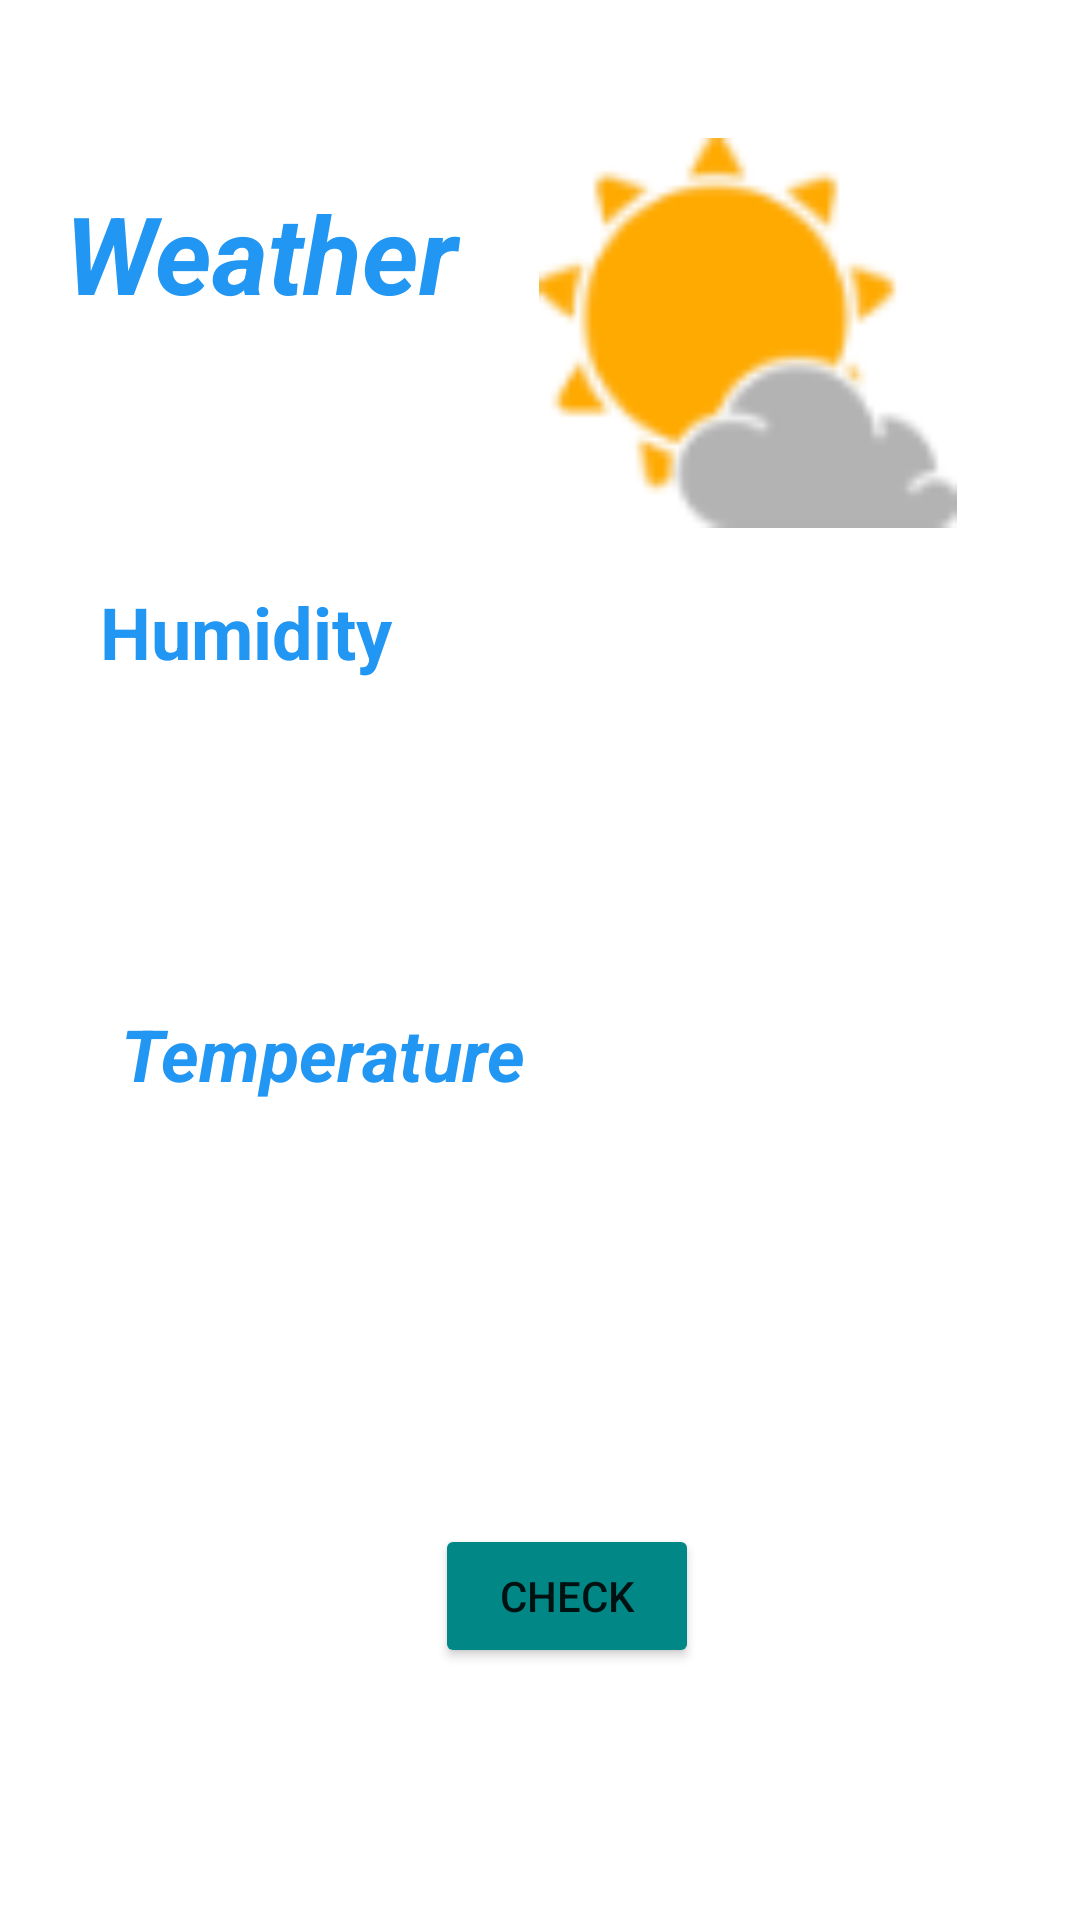

The Android layout XML behind this screen, and the referenced resources:
<!-- AndroidManifest.xml: application theme Theme.HealthSpace3 -->
<!-- res/layout/activity_weather.xml -->
<?xml version="1.0" encoding="utf-8"?>
<androidx.constraintlayout.widget.ConstraintLayout xmlns:android="http://schemas.android.com/apk/res/android"
    xmlns:app="http://schemas.android.com/apk/res-auto"
    xmlns:tools="http://schemas.android.com/tools"
    android:layout_width="match_parent"
    android:layout_height="match_parent"
    tools:context=".weather">
    <TextView
        android:id="@+id/textView1"
        android:layout_width="147dp"
        android:layout_height="73dp"
        android:layout_marginStart="62dp"
        android:layout_marginTop="60dp"
        android:layout_marginEnd="297dp"
        android:text="Weather"
        android:textColor="#2196F3"
        android:textSize="36sp"
        android:textStyle="bold|italic"

        app:layout_constraintEnd_toEndOf="parent"
        app:layout_constraintHorizontal_bias="0.278"
        app:layout_constraintStart_toStartOf="parent"
        app:layout_constraintTop_toTopOf="parent" />

    <TextView
        android:id="@+id/textView"
        android:layout_width="170dp"
        android:layout_height="112dp"
        android:layout_marginStart="171dp"
        android:layout_marginTop="212dp"
        android:layout_marginEnd="182dp"

        android:textSize="36sp"
        app:layout_constraintEnd_toEndOf="parent"
        app:layout_constraintHorizontal_bias="0.089"

        app:layout_constraintStart_toStartOf="parent"
        app:layout_constraintTop_toTopOf="parent" />

    <Button
        android:id="@+id/button1"
        android:layout_width="wrap_content"
        android:layout_height="wrap_content"
        android:layout_marginStart="159dp"
        android:layout_marginTop="508dp"
        android:layout_marginEnd="158dp"
        android:backgroundTint="@color/teal_700"

        android:text="Check"
        app:layout_constraintEnd_toEndOf="parent"
        app:layout_constraintHorizontal_bias="0.313"
        app:layout_constraintStart_toStartOf="parent"
        app:layout_constraintTop_toTopOf="parent" />

    <Button
        android:id="@+id/button9"
        android:layout_width="wrap_content"
        android:layout_height="wrap_content"
        android:layout_marginStart="159dp"
        android:layout_marginTop="31dp"
        android:layout_marginEnd="158dp"
        android:layout_marginBottom="92dp"
        android:text="Button"
        app:layout_constraintBottom_toBottomOf="parent"
        app:layout_constraintEnd_toEndOf="parent"
        app:layout_constraintStart_toStartOf="parent"
        app:layout_constraintTop_toBottomOf="@+id/button1" />


    <TextView
        android:id="@+id/textView3"
        android:layout_width="185dp"
        android:layout_height="101dp"
        android:layout_marginStart="183dp"
        android:layout_marginTop="49dp"
        android:layout_marginEnd="170dp"
        android:layout_marginBottom="126dp"
        android:textSize="36sp"
        app:layout_constraintBottom_toTopOf="@+id/button1"
        app:layout_constraintEnd_toEndOf="parent"
        app:layout_constraintHorizontal_bias="0.196"
        app:layout_constraintStart_toStartOf="parent"
        app:layout_constraintTop_toBottomOf="@+id/textView"
        app:layout_constraintVertical_bias="0.0" />

    <TextView
        android:id="@+id/textView5"
        android:layout_width="wrap_content"
        android:layout_height="wrap_content"
        android:layout_marginStart="33dp"
        android:layout_marginTop="11dp"
        android:layout_marginEnd="26dp"
        android:layout_marginBottom="19dp"
        android:text="Temperature"
        android:textColor="#2196F3"
        android:textSize="24sp"
        android:textStyle="bold|italic"
        app:layout_constraintBottom_toTopOf="@+id/textView3"
        app:layout_constraintEnd_toEndOf="parent"
        app:layout_constraintHorizontal_bias="0.045"
        app:layout_constraintStart_toStartOf="parent"
        app:layout_constraintTop_toBottomOf="@+id/textView"
        app:layout_constraintVertical_bias="0.0" />

    <TextView
        android:layout_width="wrap_content"
        android:layout_height="wrap_content"
        android:layout_marginStart="33dp"
        android:layout_marginTop="39dp"
        android:layout_marginEnd="26dp"
        android:layout_marginBottom="86dp"
        android:text="Humidity"
        android:textColor="#2196F3"
        android:textSize="24sp"
        android:textStyle="bold"
        app:layout_constraintBottom_toTopOf="@+id/textView5"
        app:layout_constraintEnd_toStartOf="@+id/textView"
        app:layout_constraintStart_toStartOf="parent"
        app:layout_constraintTop_toBottomOf="@+id/textView1" />

    <ImageView
        android:id="@+id/imageView"
        android:layout_width="198dp"
        android:layout_height="130dp"
        android:layout_marginStart="6dp"
        android:layout_marginTop="46dp"
        android:layout_marginEnd="36dp"
        android:layout_marginBottom="36dp"
        app:layout_constraintBottom_toTopOf="@+id/textView"
        app:layout_constraintEnd_toEndOf="parent"
        app:layout_constraintStart_toEndOf="@+id/textView1"
        app:layout_constraintTop_toTopOf="parent"
        app:srcCompat="@drawable/clipartkey_297191__1_" />
</androidx.constraintlayout.widget.ConstraintLayout>
<!-- resources referenced by this layout -->
<resources>
  <!-- drawable clipartkey_297191__1_: png bitmap (drawable-hdpi, 3459 bytes) -->
  <style name="Theme.HealthSpace3" parent="Theme.MaterialComponents.DayNight.DarkActionBar">
          
          <item name="colorPrimary">@color/purple_500</item>
          <item name="colorPrimaryVariant">@color/purple_700</item>
          <item name="colorOnPrimary">@color/white</item>
          
          <item name="colorSecondary">@color/teal_200</item>
          <item name="colorSecondaryVariant">@color/teal_700</item>
          <item name="colorOnSecondary">@color/black</item>
          
          <item name="android:statusBarColor" tools:targetApi="l">?attr/colorPrimaryVariant</item>
          
      </style>
  <!-- not gathered from this repository: default colours our renderer supplied (Android Studio template values) -->
  <color name="purple_500">#FF6200EE</color>
  <color name="purple_700">#FF3700B3</color>
  <color name="teal_200">#FF03DAC5</color>
  <color name="teal_700">#FF018786</color>
  <color name="black">#FF000000</color>
  <color name="white">#FFFFFFFF</color>
</resources>
